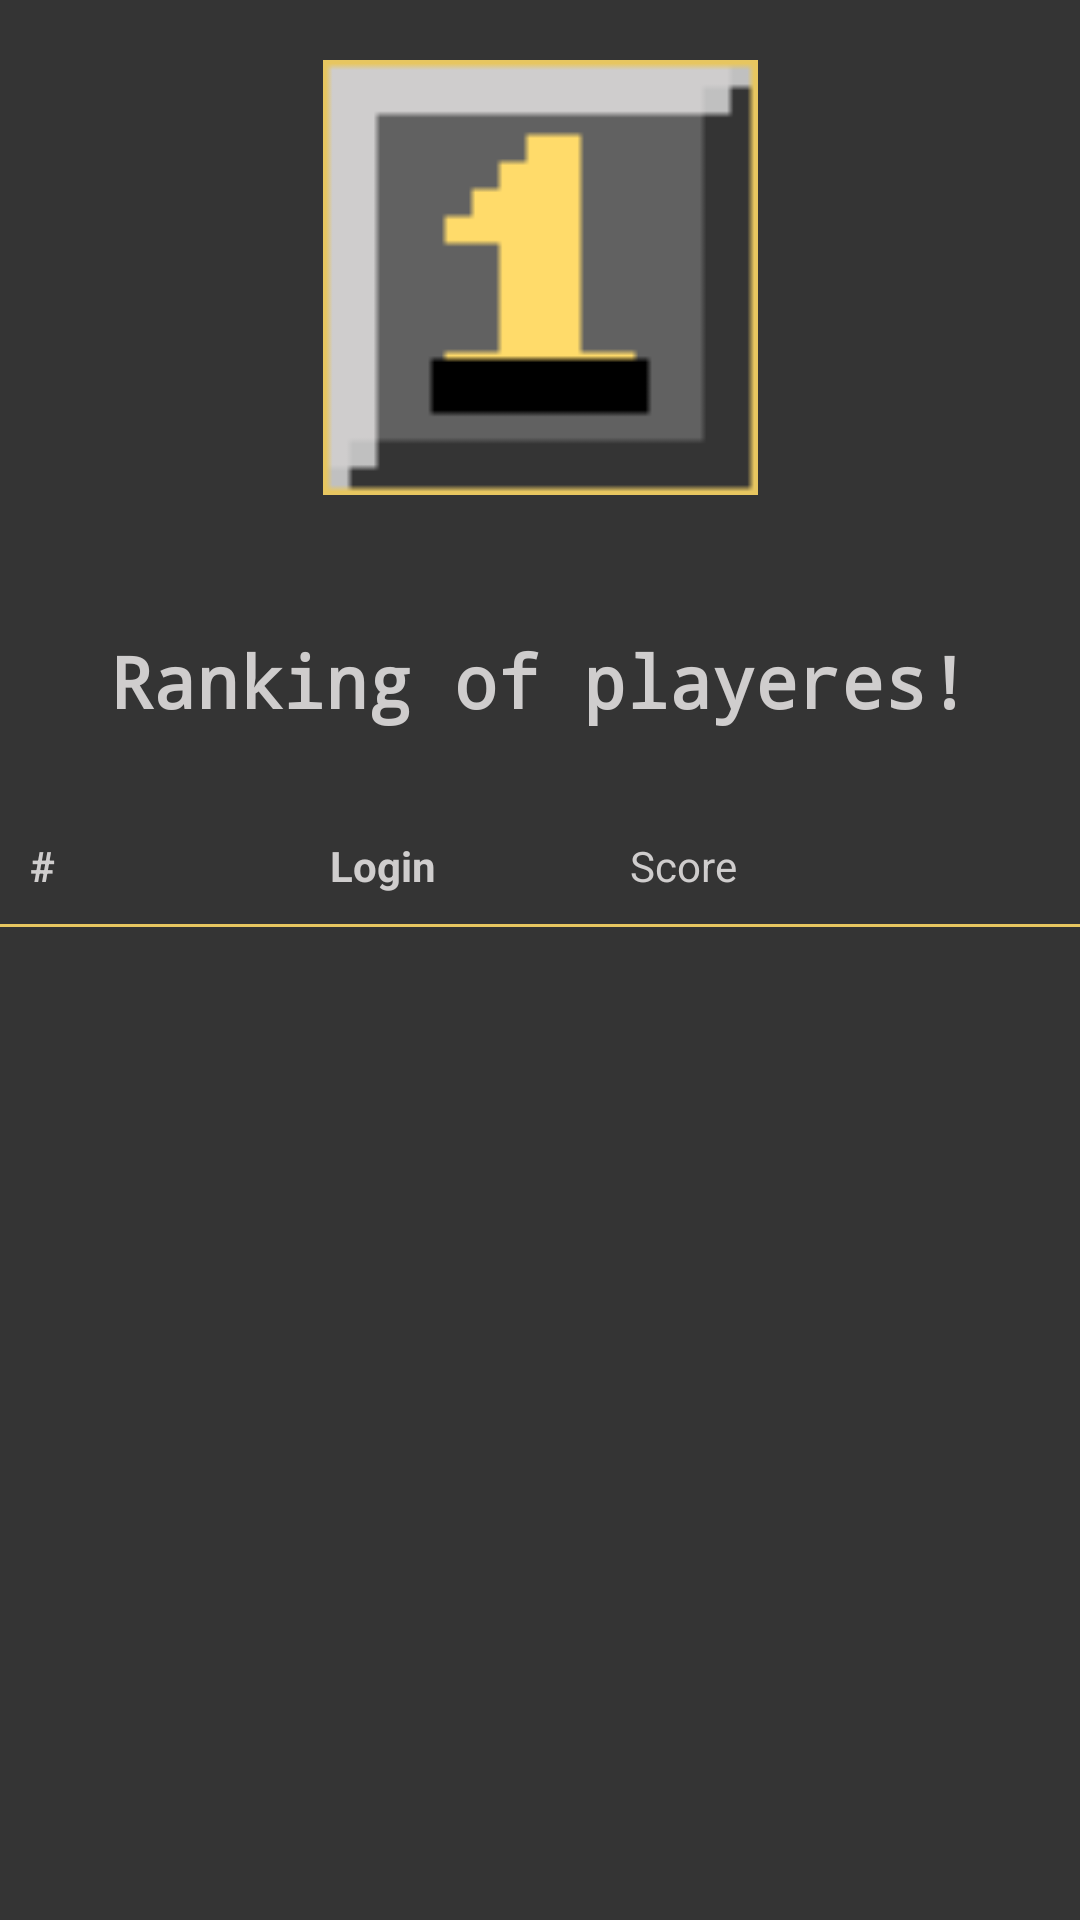

Here is an Android app screen rendered from its layout file. Give the layout XML and the strings, colors and styles it references.
<!-- AndroidManifest.xml: activity theme AppTheme.NoActionBar -->
<!-- res/layout/activity_rank.xml -->
<?xml version="1.0" encoding="utf-8"?>
<LinearLayout xmlns:android="http://schemas.android.com/apk/res/android"
    xmlns:app="http://schemas.android.com/apk/res-auto"
    xmlns:tools="http://schemas.android.com/tools"
    android:layout_width="match_parent"
    android:layout_height="match_parent"
    android:orientation="vertical"
    android:background="#343434"
    >


  <ImageView
      android:id="@+id/imageView"
      android:layout_width="match_parent"
      android:layout_height="185dp"
      android:padding="20dp"
      android:background="#343434"
      app:srcCompat="@drawable/rank"/>

  <TextView
      android:id="@+id/difficultyText"
      android:layout_width="match_parent"
      android:layout_height="84dp"
      android:fontFamily="monospace"
      android:gravity="center"
      android:lineSpacingExtra="8sp"
      android:text="Ranking of playeres!"
      android:textAlignment="center"
      android:textColor="#CFCDCD"
      android:textSize="24sp"
      android:textStyle="bold"
      android:typeface="monospace" />


  <LinearLayout
      android:layout_width="match_parent"
      android:layout_height="wrap_content"
      android:orientation="horizontal">

    <TextView
        android:id="@+id/postitionText"
        android:layout_width="100dp"
        android:layout_height="wrap_content"
        android:layout_gravity="center"
        android:padding="10dp"
        android:background="#343434"
        android:textColor="#CFCDCD"
        android:textStyle="bold"
        android:text="#"
        />

    <TextView
        android:id="@+id/LoginViewText"
        android:layout_width="100dp"
        android:layout_height="wrap_content"
        android:layout_gravity="center"
        android:padding="10dp"
        android:background="#343434"
        android:textColor="#CFCDCD"
        android:textStyle="bold"
        android:text="Login"
        />

    <TextView
        android:id="@+id/RankViewText"
        android:layout_width="fill_parent"
        android:layout_height="wrap_content"
        android:layout_gravity="center"
        android:background="#343434"
        android:padding="10dp"
        android:textColor="#CFCDCD"
        android:text="Score"
        />

  </LinearLayout>

  <View
      style="@style/Divider"
      android:layout_width="match_parent"
      android:layout_height="1dp"
      android:padding="0dp"
      android:layout_margin="0dp"
      />

  <ListView
      android:id="@+id/simpleListView"
      android:layout_width="fill_parent"
      android:layout_height="wrap_content"
      android:background="#343434"
      android:divider="#e7c660"
      android:dividerHeight="1dp" />
</LinearLayout>
<!-- resources referenced by this layout -->
<resources>
  <!-- drawable rank: png bitmap (drawable, 8357 bytes) -->
  <style name="Divider">
          <item name="android:layout_width">300dp</item>
          <item name="android:layout_height">2dp</item>
          <item name="android:background">#e7c660</item>
          <item name="android:layout_marginBottom">10dp</item>
          <item name="android:layout_marginTop">10dp</item>
  
      </style>
  <style name="AppTheme.NoActionBar">
          <item name="windowActionBar">false</item>
          <item name="windowNoTitle">true</item>
      </style>
</resources>
